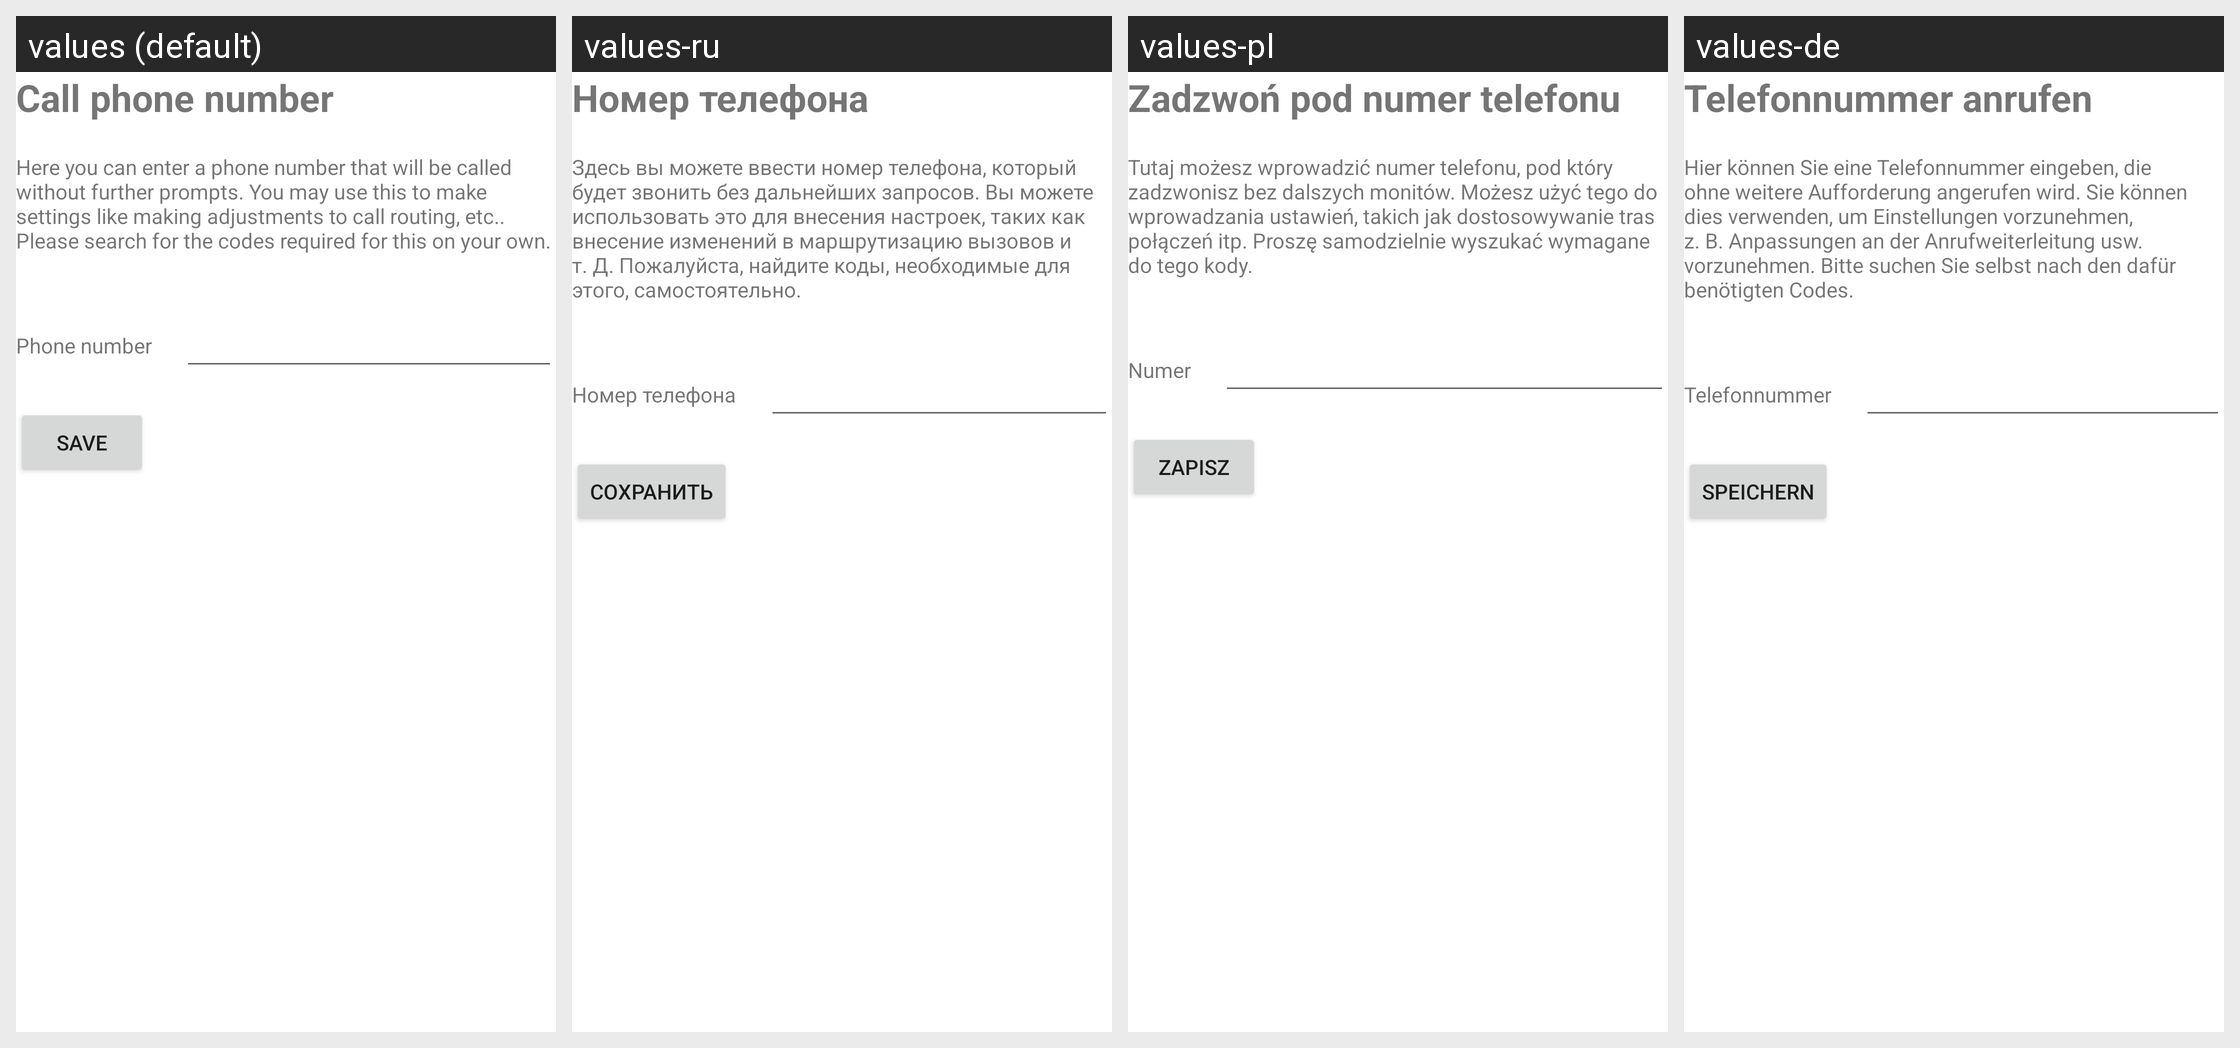

Strings drawn on this Android screen and how each of the app's shown locales translates them:
Android screen res/layout/activity_manage_action_make_phone_call.xml rendered under 4 locales, left to right: values (default), values-ru, values-pl, values-de. Device: Nexus 5 (rendered at 1080×1920; each locale shown at half size, 540×960, under a caption strip naming it); theme Theme.MaterialComponents.DayNight.NoActionBar.
Other locales in the repository, not shown: values-es, values-fr, values-it, values-nl, values-ru-rRU, values-zh-rCN.
Strings drawn on this screen, with the default value and each locale's value (text and hints the layout hard-codes, and strings that could not be matched under every locale, appear in the picture but are not listed):

startPhoneCall
  values: Call phone number
  values-ru: Номер телефона
  values-pl: Zadzwoń pod numer telefonu
  values-de: Telefonnummer anrufen

makePhoneCallExplanation1
  values: Here you can enter a phone number that will be called without further prompts. You may use this to make settings like making adjustments to call routing, etc.. Please search for the codes required for this on your own.
  values-ru: Здесь вы можете ввести номер телефона, который будет звонить без дальнейших запросов. Вы можете использовать это для внесения настроек, таких как внесение изменений в маршрутизацию вызовов и т. Д. Пожалуйста, найдите коды, необходимые для этого, самостоятельно.
  values-pl: Tutaj możesz wprowadzić numer telefonu, pod który zadzwonisz bez dalszych monitów. Możesz użyć tego do wprowadzania ustawień, takich jak dostosowywanie tras połączeń itp. Proszę samodzielnie wyszukać wymagane do tego kody.
  values-de: Hier können Sie eine Telefonnummer eingeben, die ohne weitere Aufforderung angerufen wird. Sie können dies verwenden, um Einstellungen vorzunehmen, z. B. Anpassungen an der Anrufweiterleitung usw. vorzunehmen. Bitte suchen Sie selbst nach den dafür benötigten Codes.

phoneNumber
  values: Phone number
  values-ru: Номер телефона
  values-pl: Numer
  values-de: Telefonnummer

save
  values: Save
  values-ru: Сохранить
  values-pl: Zapisz
  values-de: Speichern
